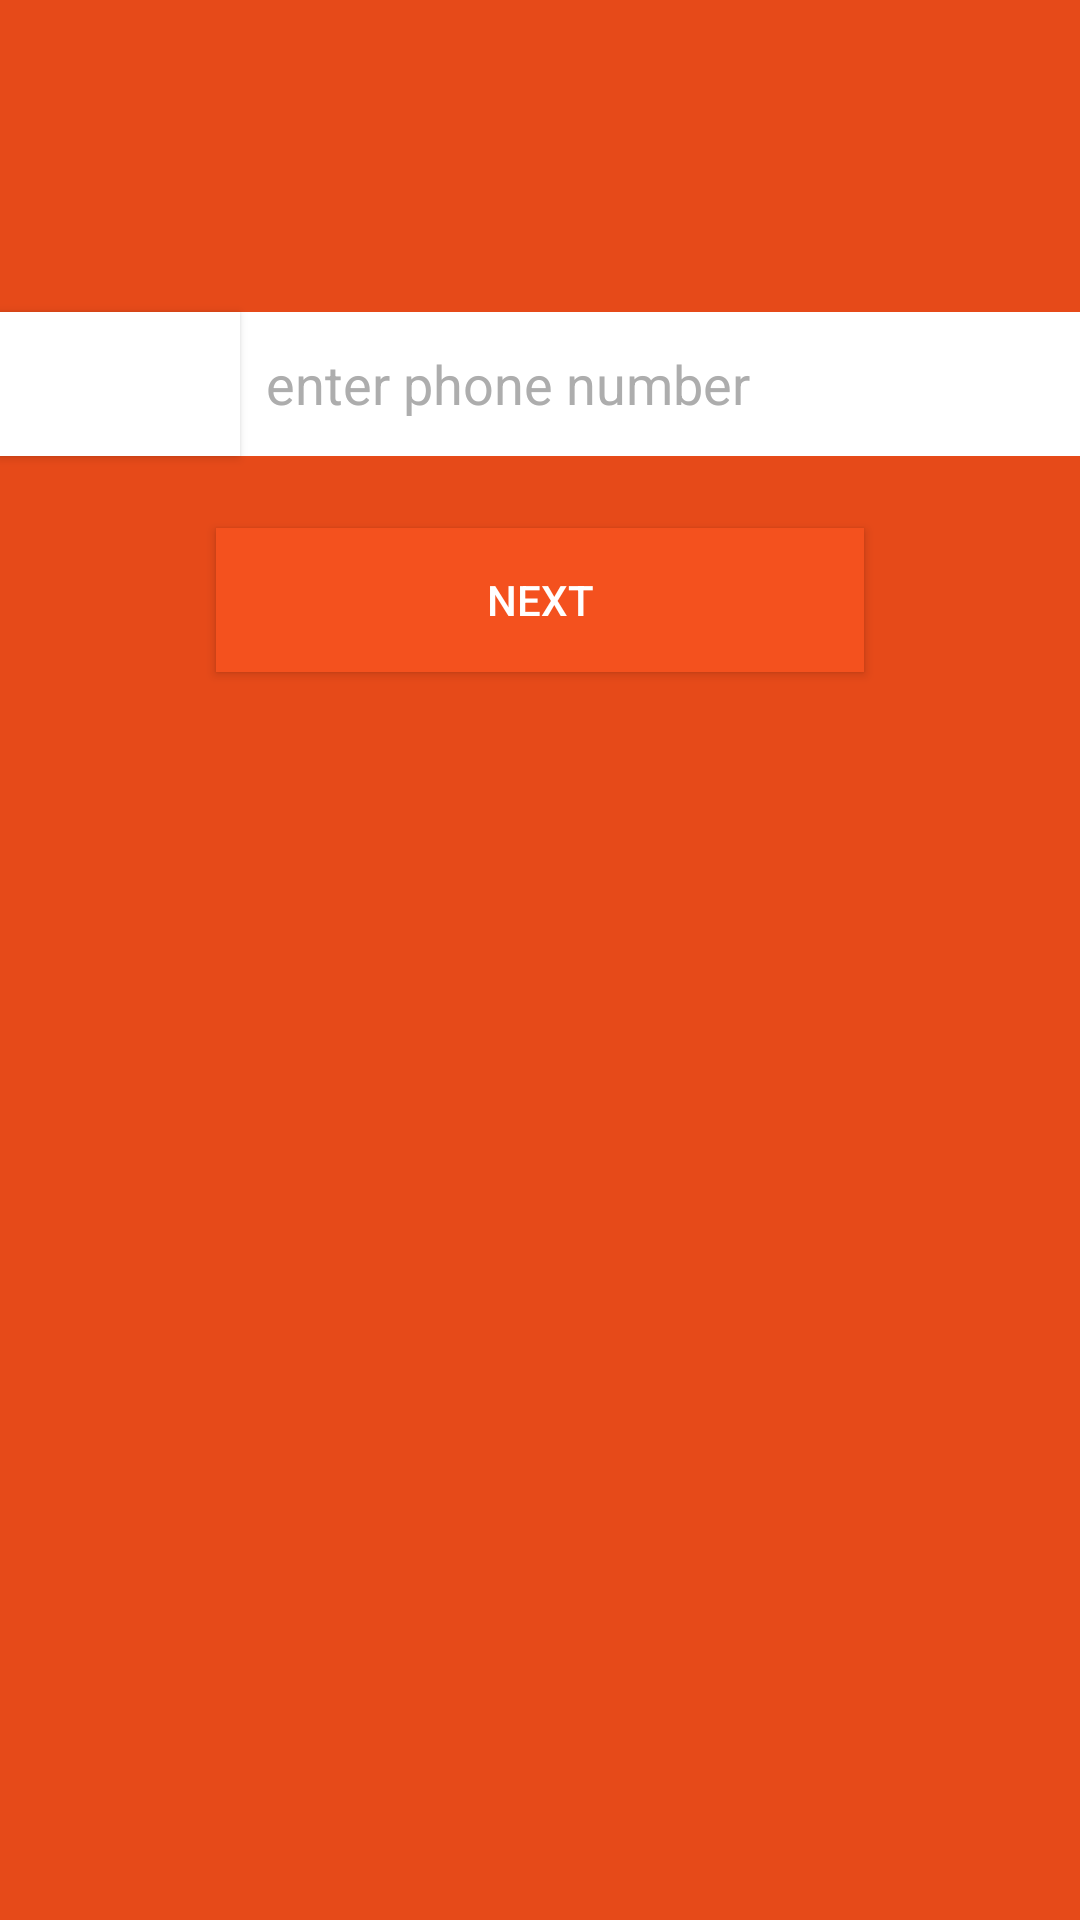

Produce the Android XML layout that renders to this screen, including the resource entries it uses.
<!-- AndroidManifest.xml: application theme AppTheme -->
<!-- res/layout/register.xml -->
<?xml version="1.0" encoding="utf-8"?>
<RelativeLayout xmlns:android="http://schemas.android.com/apk/res/android"
    android:layout_width="match_parent" android:layout_height="match_parent"
    android:background="@color/primaryColor">



    <Button
        android:layout_width="80dp"
        android:layout_height="48dp"
        android:id="@+id/register_bt_country"
        android:layout_gravity="center_vertical"
        android:layout_alignParentLeft="true"
        android:layout_alignParentStart="true"
        android:layout_marginTop="104dp"
        android:layout_toLeftOf="@+id/register_et_number"
        android:layout_toStartOf="@+id/register_et_number"
        android:background="#ffffff"
        android:popupBackground="#ffffff"/>


    <EditText
        android:layout_width="280dp"
        android:layout_height="48dp"
        android:inputType="phone"
        android:ems="10"
        android:id="@+id/register_et_number"
        android:layout_gravity="center_vertical"
        android:layout_weight="1"
        android:layout_alignParentRight="true"
        android:layout_alignParentEnd="true"
        android:layout_marginTop="104dp"
        android:background="#ffffff"
        android:hint="  enter phone number"
        android:textColorHint="@color/fieldText"
        android:textColor="#000000"/>

    <Button
        android:layout_width="216dp"
        android:layout_height="48dp"
        android:text="Next"
        android:id="@+id/register_bt_next"
        android:background="@color/buttonColor"
        android:layout_below="@+id/register_bt_country"
        android:layout_centerHorizontal="true"
        android:layout_marginTop="24dp"
        android:textSize="14sp"
        android:textColor="#ffffff"/>


</RelativeLayout>
<!-- resources referenced by this layout -->
<resources>
  <color name="buttonColor">#f4511E</color>
  <color name="fieldText">#ADADAD</color>
  <color name="primaryColor">#E64A19</color>
  <style name="AppTheme" parent="Theme.AppCompat.NoActionBar">
          
      </style>
</resources>
